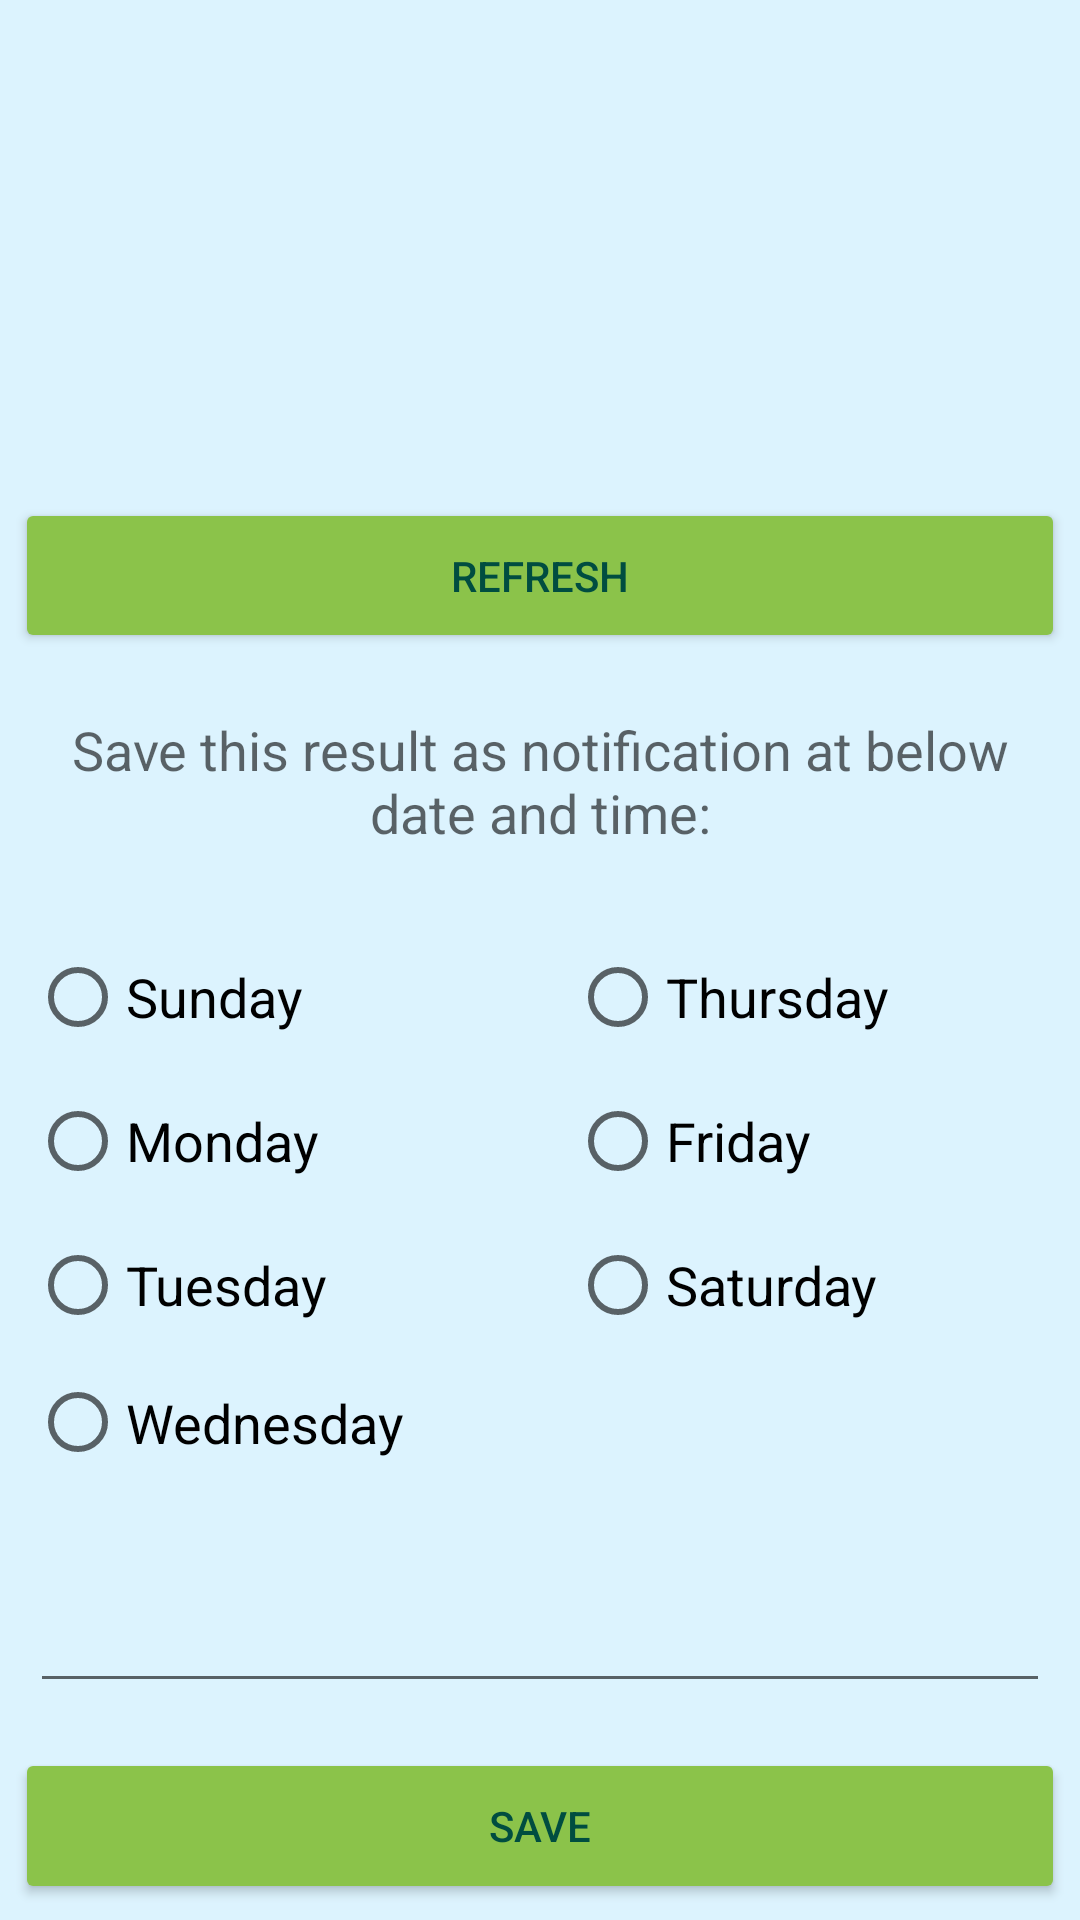

This screen was rendered from an Android layout file. Write that file and the resources it references.
<!-- AndroidManifest.xml: application theme Theme.CheckMyBus -->
<!-- res/layout/activity_select_time.xml -->
<?xml version="1.0" encoding="utf-8"?>
<LinearLayout xmlns:android="http://schemas.android.com/apk/res/android"
    xmlns:app="http://schemas.android.com/apk/res-auto"
    xmlns:tools="http://schemas.android.com/tools"
    android:layout_width="match_parent"
    android:layout_height="match_parent"
    android:background="#2303A9F4"
    android:orientation="vertical"
    tools:context=".SelectTimeActivity">

    <LinearLayout
        android:layout_width="match_parent"
        android:layout_height="0dp"
        android:layout_weight="0.5"
        android:orientation="horizontal">

        <TextView
            android:id="@+id/companySelectTimeTextView"
            android:layout_width="0dp"
            android:layout_height="match_parent"
            android:layout_weight="1"
            android:fontFamily="monospace"
            android:foregroundGravity="center"
            android:gravity="center"
            android:textAppearance="@style/TextAppearance.AppCompat.Large"
            android:textSize="30sp"
            android:textStyle="bold" />

        <TextView
            android:id="@+id/routeNumberSelectTimeTextView"
            android:layout_width="0dp"
            android:layout_height="match_parent"
            android:layout_weight="1"
            android:fontFamily="monospace"
            android:foregroundGravity="center"
            android:gravity="center"
            android:textAppearance="@style/TextAppearance.AppCompat.Large"
            android:textSize="36sp"
            android:textStyle="bold" />

        <TextView
            android:id="@+id/routeDirectionSelectTimeTextView"
            android:layout_width="0dp"
            android:layout_height="match_parent"
            android:layout_weight="2"
            android:foregroundGravity="center"
            android:gravity="center"
            android:textAppearance="@style/TextAppearance.AppCompat.Medium" />

    </LinearLayout>

    <TextView
        android:id="@+id/busStopTextView"
        android:layout_width="match_parent"
        android:layout_height="wrap_content"
        android:layout_margin="10dp"
        android:layout_weight="0.1"
        android:foregroundGravity="center"
        android:gravity="center"
        android:textAppearance="@style/TextAppearance.AppCompat.Medium" />

    <TextView
        android:id="@+id/etaTextView"
        android:layout_width="match_parent"
        android:layout_height="wrap_content"
        android:layout_margin="10dp"
        android:layout_weight="0.1"
        android:foregroundGravity="center"
        android:gravity="center"
        android:textAppearance="@style/TextAppearance.AppCompat.Medium" />

    <Button
        android:id="@+id/refreshButton"
        android:layout_width="match_parent"
        android:layout_height="0dp"
        android:layout_margin="5dp"
        android:layout_weight="0.5"
        android:backgroundTint="#8BC34A"
        android:text="@string/refresh"
        android:textColor="#004D40" />

    <TextView
        android:id="@+id/saveDescTextView"
        android:layout_width="match_parent"
        android:layout_height="wrap_content"
        android:layout_margin="10dp"
        android:layout_weight="0.1"
        android:foregroundGravity="center"
        android:gravity="center"
        android:text="@string/save_description"
        android:textAppearance="@style/TextAppearance.AppCompat.Medium" />

    <LinearLayout
        android:layout_width="match_parent"
        android:layout_height="0dp"
        android:layout_weight="2"
        android:orientation="horizontal">

        <RadioGroup
            android:id="@+id/leftRadioGroup"
            android:layout_width="0dp"
            android:layout_height="match_parent"
            android:layout_margin="10dp"
            android:layout_weight="1">

            <RadioButton
                android:id="@+id/sundayRadioButton"
                android:layout_width="match_parent"
                android:layout_height="wrap_content"
                android:text="@string/sunday"
                android:textAppearance="@style/TextAppearance.AppCompat.Medium" />

            <RadioButton
                android:id="@+id/mondayRadioButton"
                android:layout_width="match_parent"
                android:layout_height="wrap_content"
                android:text="@string/monday"
                android:textAppearance="@style/TextAppearance.AppCompat.Medium" />

            <RadioButton
                android:id="@+id/tuesdayRadioButton"
                android:layout_width="match_parent"
                android:layout_height="wrap_content"
                android:text="@string/tuesday"
                android:textAppearance="@style/TextAppearance.AppCompat.Medium" />

            <RadioButton
                android:id="@+id/wednesdayRadioButton"
                android:layout_width="match_parent"
                android:layout_height="wrap_content"
                android:text="@string/wednesday"
                android:textAppearance="@style/TextAppearance.AppCompat.Medium" />

        </RadioGroup>

        <RadioGroup
            android:id="@+id/rightRadioGroup"
            android:layout_width="0dp"
            android:layout_height="match_parent"
            android:layout_margin="10dp"
            android:layout_weight="1">

            <RadioButton
                android:id="@+id/thursdayRadioButton"
                android:layout_width="match_parent"
                android:layout_height="wrap_content"
                android:text="@string/thursday"
                android:textAppearance="@style/TextAppearance.AppCompat.Medium" />

            <RadioButton
                android:id="@+id/fridayRadioButton"
                android:layout_width="match_parent"
                android:layout_height="wrap_content"
                android:text="@string/friday"
                android:textAppearance="@style/TextAppearance.AppCompat.Medium" />

            <RadioButton
                android:id="@+id/saturdayRadioButton"
                android:layout_width="match_parent"
                android:layout_height="wrap_content"
                android:text="@string/saturday"
                android:textAppearance="@style/TextAppearance.AppCompat.Medium" />
        </RadioGroup>
    </LinearLayout>

    <EditText
        android:id="@+id/editTextTime"
        android:layout_width="match_parent"
        android:layout_height="0dp"
        android:layout_margin="10dp"
        android:layout_weight="0.5"
        android:ems="10"
        android:inputType="time" />

    <Button
        android:id="@+id/saveButton"
        android:layout_width="match_parent"
        android:layout_height="0dp"
        android:layout_margin="5dp"
        android:layout_weight="0.5"
        android:backgroundTint="#8BC34A"
        android:text="@string/save"
        android:textColor="#004D40" />

</LinearLayout>
<!-- resources referenced by this layout -->
<resources>
  <string name="friday">Friday</string>
  <string name="monday">Monday</string>
  <string name="refresh">Refresh</string>
  <string name="saturday">Saturday</string>
  <string name="save">Save</string>
  <string name="save_description">Save this result as notification at below date and time:</string>
  <string name="sunday">Sunday</string>
  <string name="thursday">Thursday</string>
  <string name="tuesday">Tuesday</string>
  <string name="wednesday">Wednesday</string>
  <style name="Theme.CheckMyBus" parent="Theme.MaterialComponents.DayNight.NoActionBar">
          
          <item name="colorPrimary">@color/purple_500</item>
          <item name="colorPrimaryVariant">@color/purple_700</item>
          <item name="colorOnPrimary">@color/white</item>
          
          <item name="colorSecondary">@color/teal_200</item>
          <item name="colorSecondaryVariant">@color/teal_700</item>
          <item name="colorOnSecondary">@color/black</item>
          
          <item name="android:statusBarColor" tools:targetApi="l">?attr/colorPrimaryVariant</item>
          
      </style>
  <!-- not gathered from this repository: default colours our renderer supplied (Android Studio template values) -->
  <color name="purple_500">#FF6200EE</color>
  <color name="purple_700">#FF3700B3</color>
  <color name="teal_200">#FF03DAC5</color>
  <color name="teal_700">#FF018786</color>
  <color name="black">#FF000000</color>
  <color name="white">#FFFFFFFF</color>
</resources>
